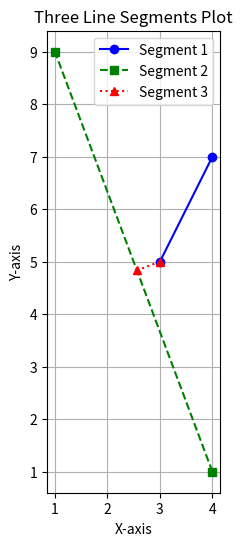

The script that saved this image:
import numpy as np
import matplotlib.pyplot as plt
from matplotlib.ticker import MaxNLocator

def shortest_distance(line1, line2):
    pt11, pt12 = line1
    pt21, pt22 = line2
    s1 = pt12 - pt11
    s2 = pt22 - pt21
    s1square = np.dot(s1, s1)
    s2square = np.dot(s2, s2)
    lmbda1 = (np.dot(s1,s2) * np.dot(pt11 - pt21,s2) - s2square * np.dot(pt11 - pt21, s1)) / (s1square * s2square - (np.dot(s1, s2)**2))
    lmbda2 = -(np.dot(s1,s2) * np.dot(pt11 - pt21,s1) - s1square * np.dot(pt11 - pt21, s2)) / (s1square * s2square - (np.dot(s1, s2)**2))
    condition1 = lmbda1 >= 1
    condition2 = lmbda1 <= 0
    condition3 = lmbda2 >= 1
    condition4 = lmbda2 <= 0
    if condition1 or condition2 or condition3 or condition4:
        choices = [[line2, pt11,s2], [line2, pt12, s2], [line1, pt21, s1], [line1, pt22, s1]]
        result = np.zeros((4,2))
        for i in range(4):   
            result[i] = shortest_distance_p(choices[i][0], choices[i][1])
        shortest_index = np.argmin(result.T[1])
        shortest_result = result[shortest_index]
        pti1 = shortest_result[0] * choices[shortest_index][2] + choices[shortest_index][0][0]
        pti2 = choices[shortest_index][1]
        print(result)
    else:
        pti1 = pt11 + lmbda1 * s1
        pti2 = pt21 + lmbda2 * s2
    print(lmbda1, lmbda2)
    print(pti1, pti2)
    print(np.dot(s1,pti2 - pti1), np.dot(s2,pti2 - pti1))
    return np.array([pti1, pti2])
    # return np.array([lmbda1, lmbda2])

def shortest_distance_p(line, p):
    pt1, pt2 = line
    s = pt2 - pt1
    lmbda = (p - pt1).dot(s) / s.dot(s)
    pt_compute = pt1 + lmbda * s
    if lmbda < 1 and lmbda > 0:
        distance = np.linalg.norm(pt_compute - p)
        return lmbda, distance
    elif lmbda <= 0:
        distance = np.linalg.norm(pt1 - p)
        return 0, distance
    else:
        distance = np.linalg.norm(pt2 - p)
        return 1, distance
    
def random_pnt_gen(xmin, xmax, ymin, ymax, zmin = 0, zmax = 0):
    random_x = np.random.randint(xmin, xmax)
    random_y = np.random.randint(ymin, ymax)
    if zmin == 0 and zmax == 0:
        random_z = 0
    else:
        random_z = np.random.randint(zmin, zmax)
    return np.array([random_x, random_y, random_z])

def random_line_gen(xmin, xmax, ymin, ymax, zmin = 0, zmax = 0):
    pt1 = random_pnt_gen(xmin, xmax,ymin,ymax,zmin,zmax)
    pt2 = random_pnt_gen(xmin, xmax,ymin,ymax,zmin,zmax)
    return np.array([pt1, pt2])

lin1 = random_line_gen(0,10,0,10)
lin2 = random_line_gen(0,10,0,10)
lini = shortest_distance(lin1, lin2)


def plot(lin1,lin2, lini):
    # Define the coordinates of the two points for each of the three segments
    x_segment1 = lin1.T[0]
    y_segment1 = lin1.T[1]

    x_segment2 = lin2.T[0]
    y_segment2 = lin2.T[1]

    x_segment3 = lini.T[0]
    y_segment3 = lini.T[1]
    # Create the plot
    plt.figure(figsize=(8, 6))  # Optional: Set the figure size
    plt.plot(x_segment1, y_segment1, label='Segment 1', linestyle='-', marker='o', color='blue')
    plt.plot(x_segment2, y_segment2, label='Segment 2', linestyle='--', marker='s', color='green')
    plt.plot(x_segment3, y_segment3, label='Segment 3', linestyle=':', marker='^', color='red')
    ax = plt.gca()
    ax.set_aspect('equal', adjustable='box')    
    
    # Add labels, a legend, and other plot elements
    plt.xlabel('X-axis')
    plt.ylabel('Y-axis')
    plt.title('Three Line Segments Plot')
    plt.legend()

    # Display the plot
    plt.grid(True)  # Optional: Add a grid
    plt.show()
    
plot(lin1=lin1, lin2=lin2, lini= lini)